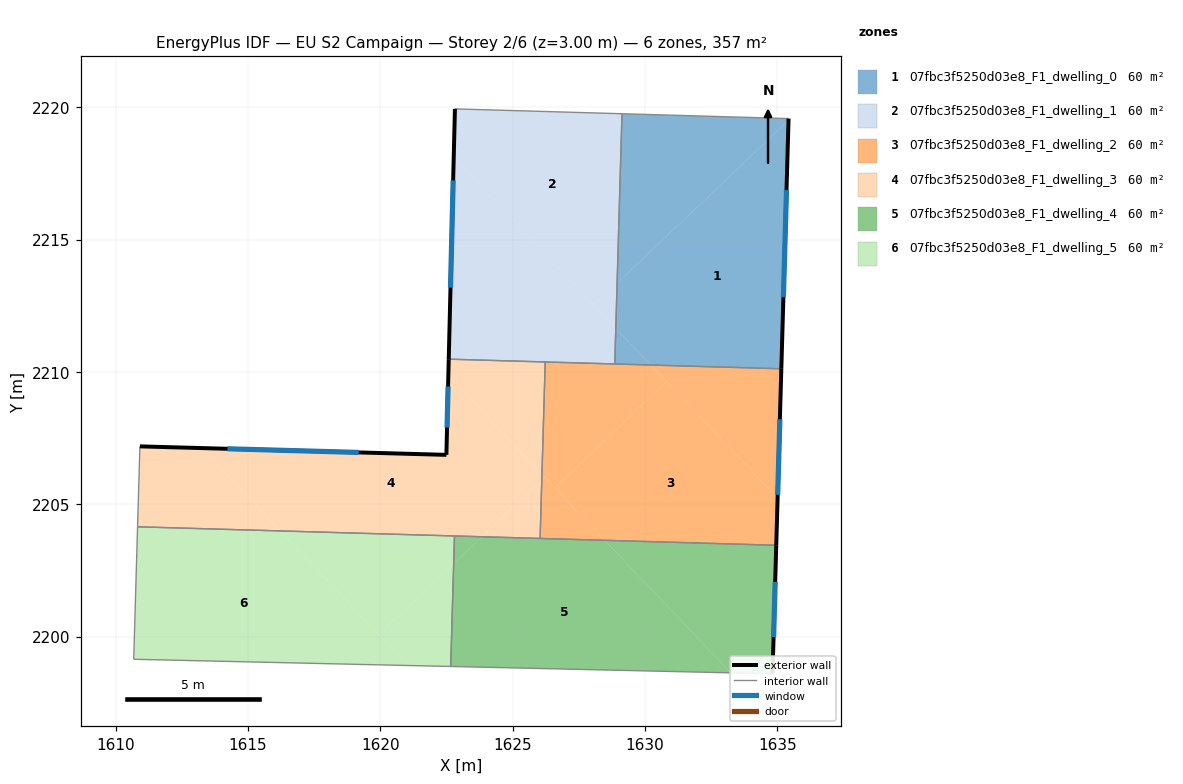
=== STOREY PLAN SPEC (per zone: floor XY polygon, exterior-wall plan segments, windows/doors) ===
zone 1: 07fbc3f5250d03e8_F1_dwelling_0  (59.6 m²)
  floor: (1635.42, 2219.51) (1635.15, 2210.12) (1630.22, 2210.26) (1628.90, 2211.65) (1628.95, 2213.35)
  floor: (1635.43, 2219.58) (1635.42, 2219.51) (1628.95, 2213.35) (1629.13, 2219.76)
  floor: (1628.90, 2211.65) (1630.22, 2210.26) (1628.86, 2210.30)
  exterior wall: (1635.15, 2210.12) – (1635.43, 2219.58)  [9.5 m]
    window: (1635.23, 2212.82) – (1635.35, 2216.87)  [5.2 m²]
  interior walls: 3
zone 2: 07fbc3f5250d03e8_F1_dwelling_1  (59.6 m²)
  floor: (1629.13, 2219.76) (1628.95, 2213.35) (1628.07, 2212.52) (1622.77, 2218.10) (1622.82, 2219.94)
  floor: (1628.95, 2213.35) (1628.90, 2211.65) (1628.07, 2212.52)
  floor: (1622.77, 2218.10) (1628.90, 2211.65) (1628.86, 2210.30) (1622.58, 2210.48)
  exterior wall: (1622.82, 2219.94) – (1622.58, 2210.48)  [9.5 m]
    window: (1622.75, 2217.24) – (1622.65, 2213.19)  [5.2 m²]
  interior walls: 4
zone 3: 07fbc3f5250d03e8_F1_dwelling_2  (59.6 m²)
  floor: (1630.82, 2209.63) (1635.01, 2205.22) (1634.96, 2203.45) (1628.48, 2203.64) (1626.60, 2205.62)
  floor: (1635.15, 2210.12) (1635.01, 2205.22) (1630.22, 2210.26)
  floor: (1626.21, 2206.03) (1628.48, 2203.64) (1626.04, 2203.71) (1626.10, 2205.92)
  floor: (1626.11, 2206.13) (1626.21, 2206.03) (1626.10, 2205.92)
  floor: (1630.22, 2210.26) (1630.82, 2209.63) (1626.60, 2205.62) (1626.11, 2206.13) (1626.23, 2210.38)
  exterior wall: (1634.96, 2203.45) – (1635.15, 2210.12)  [6.7 m]
    window: (1635.02, 2205.35) – (1635.10, 2208.21)  [3.7 m²]
  interior walls: 4
zone 4: 07fbc3f5250d03e8_F1_dwelling_3  (59.6 m²)
  floor: (1626.23, 2210.38) (1626.11, 2206.13) (1622.57, 2209.86) (1622.58, 2210.48)
  floor: (1622.57, 2209.86) (1626.11, 2206.13) (1626.10, 2205.92) (1623.84, 2203.77) (1616.21, 2203.99) (1613.24, 2207.12) (1622.49, 2206.87)
  floor: (1613.24, 2207.12) (1616.21, 2203.99) (1610.82, 2204.15) (1610.91, 2207.19)
  floor: (1626.10, 2205.92) (1626.04, 2203.71) (1623.84, 2203.77)
  exterior wall: (1622.58, 2210.48) – (1622.49, 2206.87)  [3.6 m]
    window: (1622.56, 2209.45) – (1622.52, 2207.90)  [2.0 m²]
  exterior wall: (1622.49, 2206.87) – (1610.91, 2207.19)  [11.6 m]
    window: (1619.18, 2206.96) – (1614.22, 2207.10)  [6.4 m²]
  interior walls: 5
zone 5: 07fbc3f5250d03e8_F1_dwelling_4  (59.6 m²)
  floor: (1628.48, 2203.64) (1633.24, 2198.63) (1622.66, 2198.87) (1622.77, 2202.76) (1623.84, 2203.77)
  floor: (1634.96, 2203.45) (1634.82, 2198.59) (1633.24, 2198.63) (1628.48, 2203.64)
  floor: (1623.84, 2203.77) (1622.77, 2202.76) (1622.80, 2203.80)
  exterior wall: (1634.82, 2198.59) – (1634.96, 2203.45)  [4.9 m]
    window: (1634.86, 2199.98) – (1634.92, 2202.06)  [2.7 m²]
  interior walls: 4
zone 6: 07fbc3f5250d03e8_F1_dwelling_5  (59.6 m²)
  floor: (1622.80, 2203.80) (1622.77, 2202.76) (1619.94, 2200.07) (1616.21, 2203.99)
  floor: (1622.77, 2202.76) (1622.66, 2198.87) (1621.05, 2198.90) (1619.94, 2200.07)
  floor: (1616.21, 2203.99) (1621.05, 2198.90) (1610.68, 2199.14) (1610.82, 2204.15)
  interior walls: 4

=== DERIVED (storey summary) ===
Building: EU S2 Campaign
Storey: 2 of 6  (floor level z = 3.00 m)
Storey gross floor area: 357.5 m²
Zones on this storey: 6
  - 07fbc3f5250d03e8_F1_dwelling_0: floor 59.6 m²; exterior wall 9.5 m (28.4 m²); 1 window(s) 5.2 m²; WWR 18.4%
  - 07fbc3f5250d03e8_F1_dwelling_1: floor 59.6 m²; exterior wall 9.5 m (28.4 m²); 1 window(s) 5.2 m²; WWR 18.4%
  - 07fbc3f5250d03e8_F1_dwelling_2: floor 59.6 m²; exterior wall 6.7 m (20.0 m²); 1 window(s) 3.7 m²; WWR 18.4%
  - 07fbc3f5250d03e8_F1_dwelling_3: floor 59.6 m²; exterior wall 15.2 m (45.6 m²); 2 window(s) 8.4 m²; WWR 18.4%
  - 07fbc3f5250d03e8_F1_dwelling_4: floor 59.6 m²; exterior wall 4.9 m (14.6 m²); 1 window(s) 2.7 m²; WWR 18.4%
  - 07fbc3f5250d03e8_F1_dwelling_5: floor 59.6 m²
Zone adjacency (shared interzone walls):
  - 07fbc3f5250d03e8_F1_dwelling_0 ↔ 07fbc3f5250d03e8_F1_dwelling_1
  - 07fbc3f5250d03e8_F1_dwelling_0 ↔ 07fbc3f5250d03e8_F1_dwelling_2
  - 07fbc3f5250d03e8_F1_dwelling_1 ↔ 07fbc3f5250d03e8_F1_dwelling_2
  - 07fbc3f5250d03e8_F1_dwelling_1 ↔ 07fbc3f5250d03e8_F1_dwelling_3
  - 07fbc3f5250d03e8_F1_dwelling_2 ↔ 07fbc3f5250d03e8_F1_dwelling_3
  - 07fbc3f5250d03e8_F1_dwelling_2 ↔ 07fbc3f5250d03e8_F1_dwelling_4
  - 07fbc3f5250d03e8_F1_dwelling_3 ↔ 07fbc3f5250d03e8_F1_dwelling_4
  - 07fbc3f5250d03e8_F1_dwelling_3 ↔ 07fbc3f5250d03e8_F1_dwelling_5
  - 07fbc3f5250d03e8_F1_dwelling_4 ↔ 07fbc3f5250d03e8_F1_dwelling_5